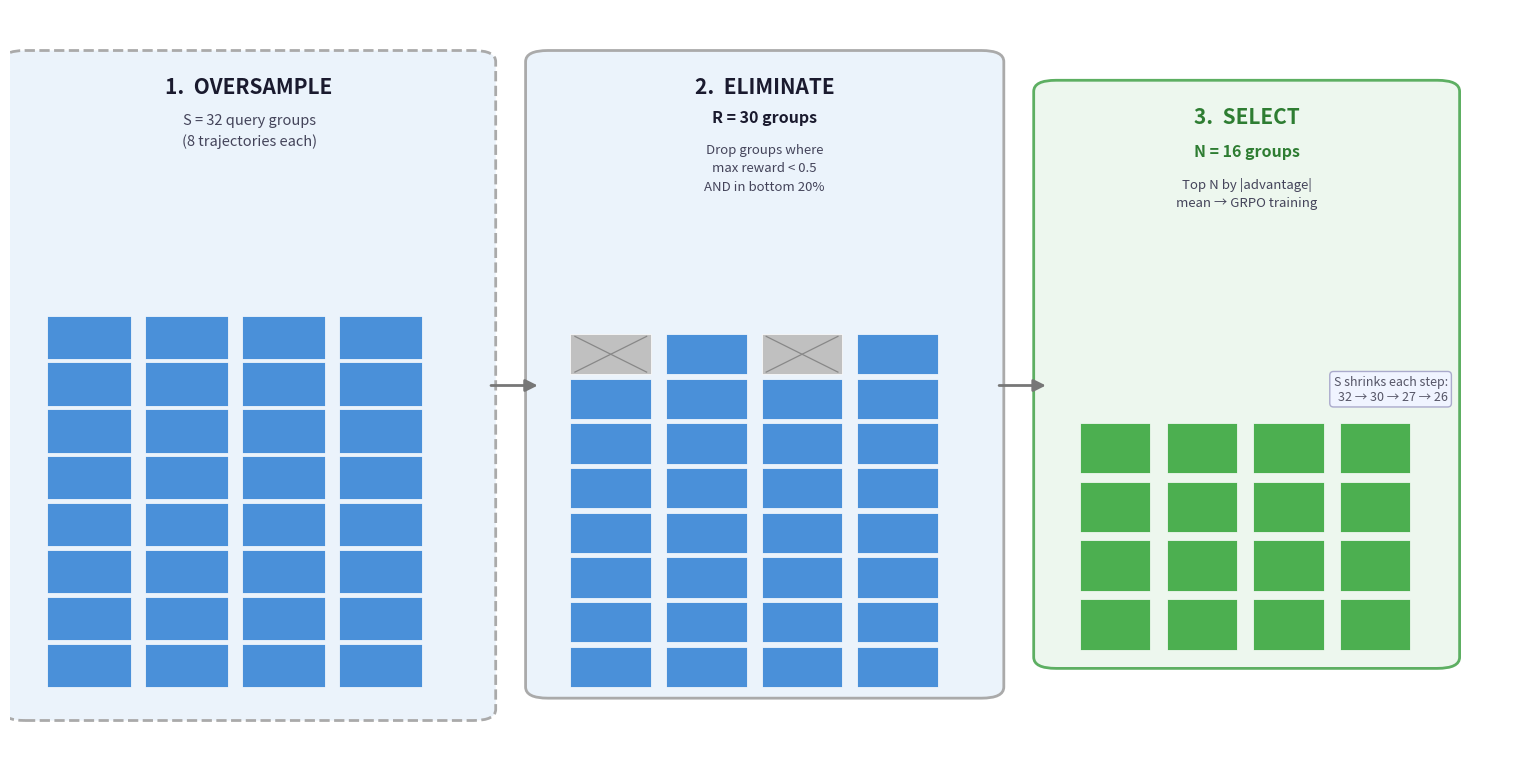

Generate this figure with matplotlib: (Note: this script raises an exception after producing the figure.)
"""Draw fig 4.3: Oversample–Eliminate–Select mechanism (English labels, no legend row)."""
import matplotlib
matplotlib.use("Agg")
import matplotlib.pyplot as plt
import matplotlib.patches as mpatches
import numpy as np

BLUE   = "#4A90D9"
GREEN  = "#4CAF50"
GRAY_X = "#C0C0C0"   # eliminated groups
ARROW  = "#777777"
S1_BG  = "#EBF3FB"
S2_BG  = "#EBF3FB"
S3_BG  = "#EDF7EE"
BORDER = "#AAAAAA"
DARK   = "#1A1A2E"
MID    = "#44445A"

fig, ax = plt.subplots(figsize=(15, 7.5), facecolor="white")
ax.set_xlim(0, 1); ax.set_ylim(0, 1)
ax.axis("off")

def rbox(ax, x, y, w, h, fc, ec=BORDER, lw=1.5, ls="-", zorder=1):
    from matplotlib.patches import FancyBboxPatch
    p = FancyBboxPatch((x, y), w, h, boxstyle="round,pad=0.015",
                       facecolor=fc, edgecolor=ec, linewidth=lw, linestyle=ls, zorder=zorder)
    ax.add_patch(p)

def draw_bars(ax, cx, cy, cols, rows, bw, bh, gx, gy, color, elim=None):
    for r in range(rows):
        for c in range(cols):
            idx = r * cols + c
            x = cx + c * (bw + gx)
            y = cy + r * (bh + gy)
            fc = GRAY_X if (elim and idx in elim) else color
            rect = plt.Rectangle((x, y), bw, bh, facecolor=fc,
                                  edgecolor="white", linewidth=0.5, zorder=3)
            ax.add_patch(rect)
            if elim and idx in elim:
                ax.plot([x+0.003, x+bw-0.003], [y+0.003, y+bh-0.003],
                        color="#888", lw=0.9, zorder=4)
                ax.plot([x+0.003, x+bw-0.003], [y+bh-0.003, y+0.003],
                        color="#888", lw=0.9, zorder=4)

def arrow(ax, x0, y0, x1, y1):
    ax.annotate("", xy=(x1, y1), xytext=(x0, y0),
                arrowprops=dict(arrowstyle="-|>", color=ARROW, lw=2.0,
                                mutation_scale=18))

# ── Stage 1: OVERSAMPLE ────────────────────────────────────────────────────
rbox(ax, 0.01, 0.06, 0.30, 0.87, S1_BG, lw=2, ls="--")
ax.text(0.16, 0.91, "1.  OVERSAMPLE", ha="center", va="top",
        fontsize=15, fontweight="bold", color=DARK)
ax.text(0.16, 0.86, "S = 32 query groups\n(8 trajectories each)", ha="center", va="top",
        fontsize=10.5, color=MID, linespacing=1.5)

draw_bars(ax, cx=0.025, cy=0.09, cols=4, rows=8,
          bw=0.056, bh=0.058, gx=0.009, gy=0.005, color=BLUE)

# ── Arrow 1→2 ─────────────────────────────────────────────────────────────
arrow(ax, 0.32, 0.495, 0.355, 0.495)

# ── Stage 2: ELIMINATE ────────────────────────────────────────────────────
rbox(ax, 0.36, 0.09, 0.29, 0.84, S2_BG, lw=2)
ax.text(0.505, 0.91, "2.  ELIMINATE", ha="center", va="top",
        fontsize=15, fontweight="bold", color=DARK)
ax.text(0.505, 0.865, "R = 30 groups", ha="center", va="top",
        fontsize=11.5, fontweight="bold", color=DARK)
ax.text(0.505, 0.82,
        "Drop groups where\nmax reward < 0.5\nAND in bottom 20%",
        ha="center", va="top", fontsize=9.5, color=MID, linespacing=1.55)

draw_bars(ax, cx=0.375, cy=0.09, cols=4, rows=8,
          bw=0.054, bh=0.054, gx=0.010, gy=0.006,
          color=BLUE, elim={28, 30})

# ── Arrow 2→3 ─────────────────────────────────────────────────────────────
arrow(ax, 0.66, 0.495, 0.695, 0.495)

# ── Stage 3: SELECT ───────────────────────────────────────────────────────
rbox(ax, 0.70, 0.13, 0.255, 0.76, S3_BG, lw=2, ec="#5DAF62")
ax.text(0.8275, 0.87, "3.  SELECT", ha="center", va="top",
        fontsize=15, fontweight="bold", color="#2E7D32")
ax.text(0.8275, 0.82, "N = 16 groups", ha="center", va="top",
        fontsize=11.5, fontweight="bold", color="#2E7D32")
ax.text(0.8275, 0.775,
        "Top N by |advantage|\nmean → GRPO training",
        ha="center", va="top", fontsize=9.5, color=MID, linespacing=1.55)

draw_bars(ax, cx=0.716, cy=0.14, cols=4, rows=4,
          bw=0.047, bh=0.068, gx=0.011, gy=0.011, color=GREEN)

# ── Side note ─────────────────────────────────────────────────────────────
ax.annotate(
    "S shrinks each step:\n32 → 30 → 27 → 26",
    xy=(0.962, 0.49), ha="right", va="center", fontsize=9, color="#555566",
    bbox=dict(boxstyle="round,pad=0.3", facecolor="#F0F4FF",
              edgecolor="#AAAACC", lw=1.0))

plt.tight_layout(pad=0.2)
out = "master-thesis/figures/fig_fig3_oversample_select_zh.png"
plt.savefig(out, dpi=200, bbox_inches="tight", facecolor="white")
plt.close()
print(f"saved {out}")
